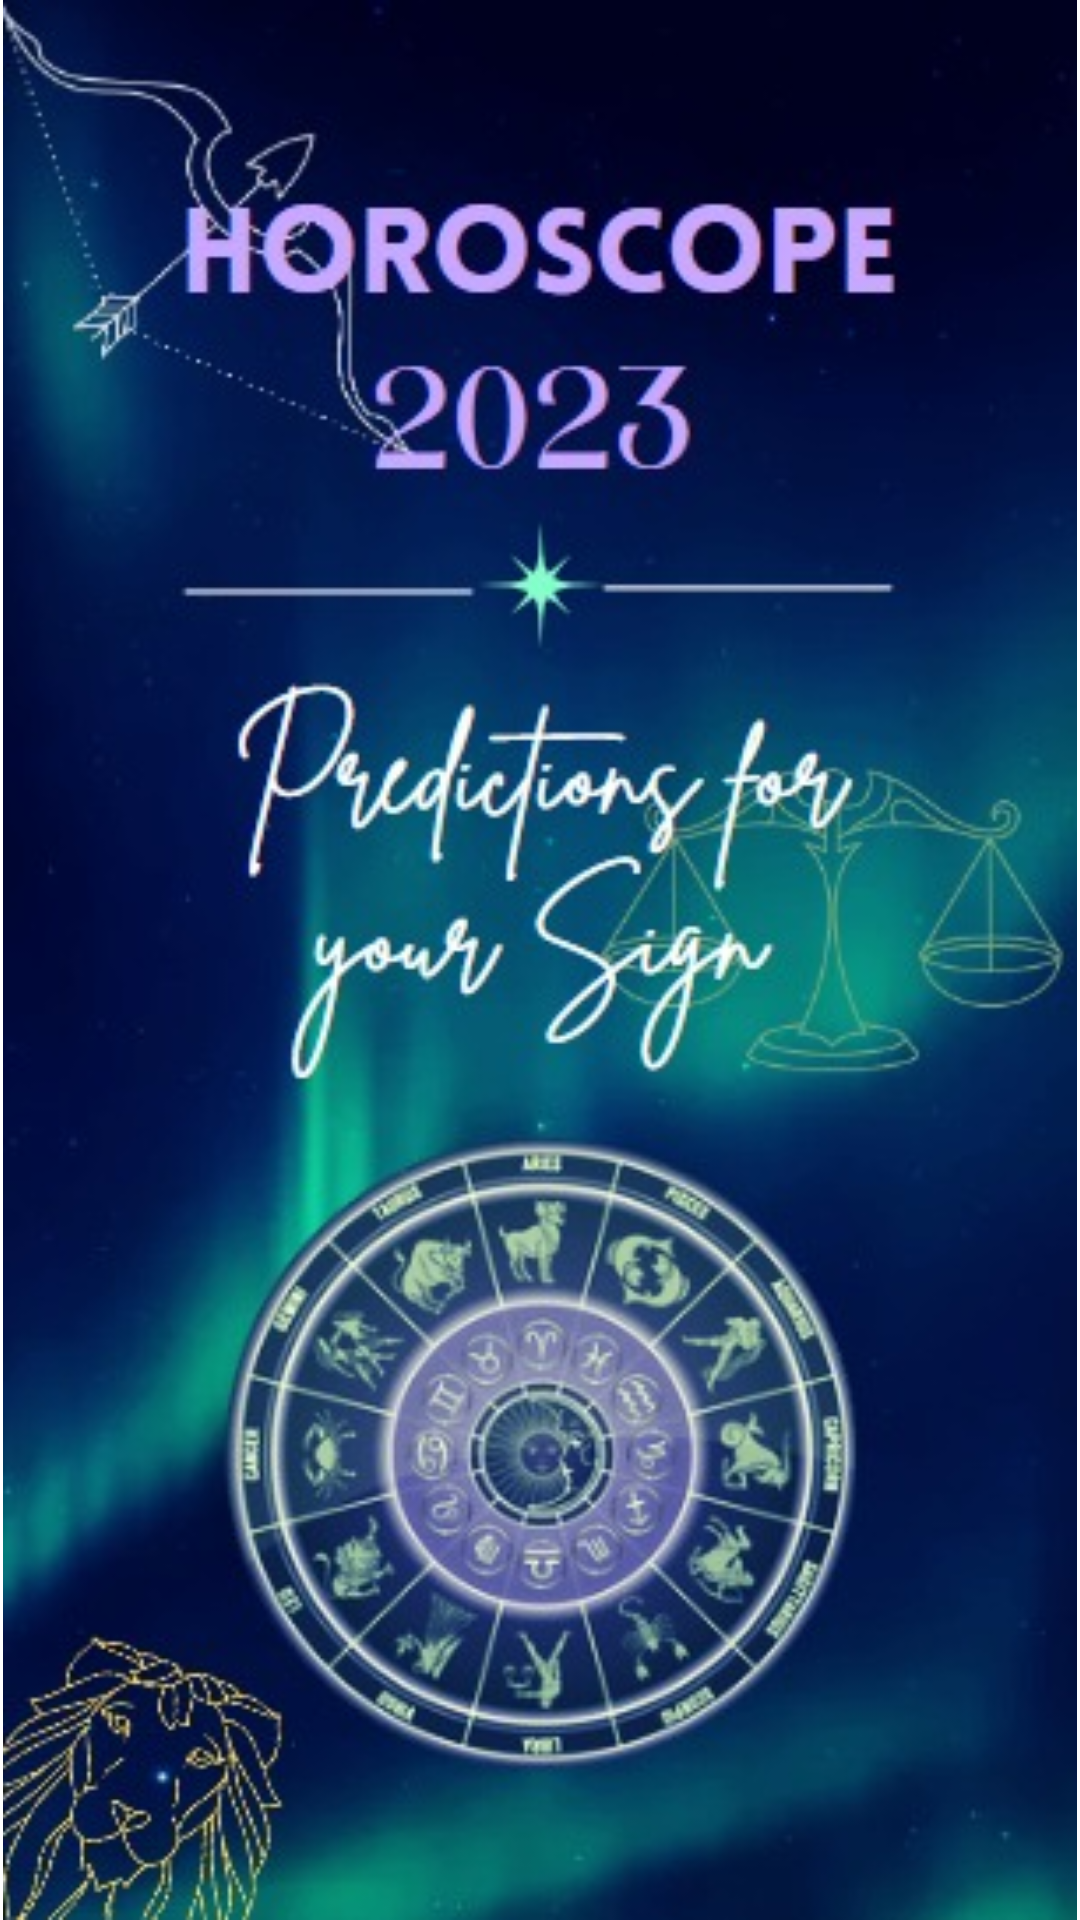

Reconstruct the res/layout file that produces this screen, plus the resources it refers to.
<!-- AndroidManifest.xml: application theme Theme.ProjectHoroscope -->
<!-- res/layout/activity_splash_activiry.xml -->
<?xml version="1.0" encoding="utf-8"?>
<RelativeLayout xmlns:android="http://schemas.android.com/apk/res/android"
    xmlns:app= "http://schemas.android.com/apk/res-auto"
    xmlns:tools="http://schemas.android.com/tools"
    android:layout_width="match_parent"
    android:layout_height="match_parent"
    tools:context=".Activity.SplashScreenActivity">

    <ImageView
        android:layout_width="match_parent"
        android:layout_height="match_parent"
        android:src="@drawable/splashscreen"
        android:layout_gravity="center_horizontal"
        />

</RelativeLayout>
<!-- resources referenced by this layout -->
<resources>
  <!-- drawable splashscreen: jpeg bitmap (drawable-v24, 53760 bytes) -->
  <style name="Theme.ProjectHoroscope" parent="Theme.MaterialComponents.DayNight.DarkActionBar">
          
          <item name="colorPrimary">@color/purple_500</item>
          <item name="colorPrimaryVariant">@color/purple_700</item>
          <item name="colorOnPrimary">@color/white</item>
          
          <item name="colorSecondary">@color/teal_200</item>
          <item name="colorSecondaryVariant">@color/teal_700</item>
          <item name="colorOnSecondary">@color/black</item>
          
          <item name="android:statusBarColor">?attr/colorPrimaryVariant</item>
          
      </style>
  <!-- not gathered from this repository: default colours our renderer supplied (Android Studio template values) -->
  <color name="purple_500">#FF6200EE</color>
  <color name="purple_700">#FF3700B3</color>
  <color name="teal_200">#FF03DAC5</color>
  <color name="teal_700">#FF018786</color>
  <color name="black">#FF000000</color>
  <color name="white">#FFFFFFFF</color>
</resources>
